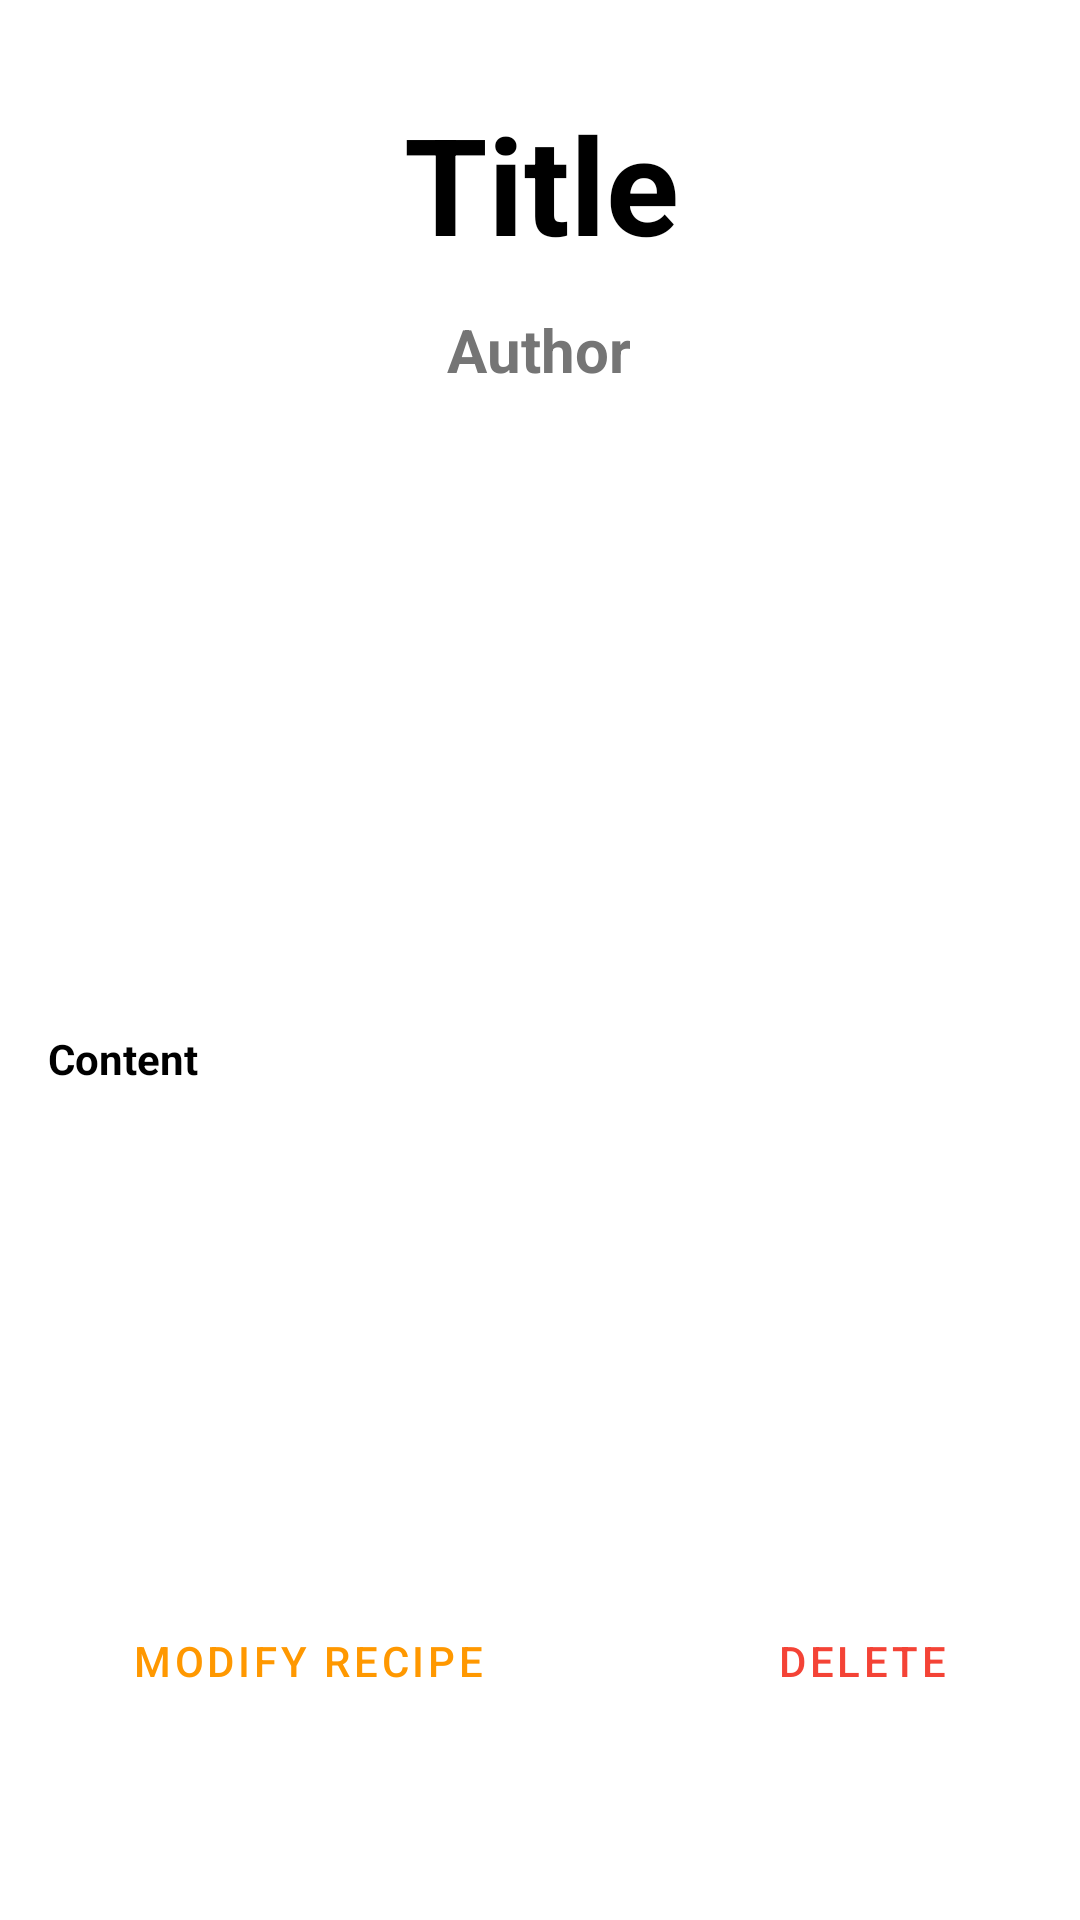

This screen was rendered from an Android layout file. Write that file and the resources it references.
<!-- AndroidManifest.xml: application theme Theme.MyFirstSystem -->
<!-- res/layout/card_content.xml -->
<?xml version="1.0" encoding="utf-8"?>
<androidx.constraintlayout.widget.ConstraintLayout xmlns:android="http://schemas.android.com/apk/res/android"
    xmlns:app="http://schemas.android.com/apk/res-auto"
    xmlns:tools="http://schemas.android.com/tools"
    android:id="@+id/linearLayout4"
    android:layout_width="match_parent"
    android:layout_height="match_parent">

    <TextView
        android:id="@+id/Title_content"
        android:layout_width="wrap_content"
        android:layout_height="wrap_content"
        android:layout_marginTop="8dp"
        android:paddingLeft="10dp"
        android:paddingRight="10dp"
        android:text="Title"
        android:singleLine="true"
        android:ellipsize="marquee"
        android:fadingEdge="horizontal"
        android:marqueeRepeatLimit="marquee_forever"
        android:scrollHorizontally="true"
        android:textAlignment="center"
        android:textColor="@color/black"
        android:textSize="45dp"
        android:textStyle="bold"
        app:layout_constraintEnd_toEndOf="parent"
        app:layout_constraintStart_toStartOf="parent"
        app:layout_constraintTop_toBottomOf="@+id/linearLayout5" />

    <TextView
        android:id="@+id/author_content"
        android:layout_width="wrap_content"
        android:layout_height="wrap_content"
        android:layout_marginTop="12dp"
        android:paddingLeft="10dp"
        android:paddingRight="10dp"
        android:text="Author"
        android:textAlignment="center"
        android:textColor="#757575"
        android:textSize="20dp"
        android:textStyle="bold"
        android:singleLine="true"
        android:ellipsize="marquee"
        android:fadingEdge="horizontal"
        android:marqueeRepeatLimit="marquee_forever"
        android:scrollHorizontally="true"
        app:layout_constraintEnd_toEndOf="parent"
        app:layout_constraintHorizontal_bias="0.498"
        app:layout_constraintStart_toStartOf="parent"
        app:layout_constraintTop_toBottomOf="@+id/Title_content" />

    <EditText
        android:id="@+id/content_content"
        android:layout_width="369dp"
        android:layout_height="350dp"
        android:layout_marginTop="48dp"
        android:background="@null"
        android:cursorVisible="false"
        android:paddingLeft="20dp"
        android:paddingRight="20dp"
        android:scrollbars="vertical"
        android:text="Content"
        android:focusable="false"
        android:textAlignment="textStart"
        android:textColor="#000000"
        android:textStyle="bold"
        android:inputType="textMultiLine"
        android:textSize="14dp"
        android:lines="15"
        app:layout_constraintBottom_toBottomOf="parent"
        app:layout_constraintEnd_toEndOf="parent"
        app:layout_constraintStart_toStartOf="parent"
        app:layout_constraintTop_toBottomOf="@+id/author_content"
        app:layout_constraintVertical_bias="0.0" />

    <LinearLayout
        android:id="@+id/linearLayout5"
        android:layout_width="406dp"
        android:layout_height="23dp"
        android:orientation="vertical"
        app:layout_constraintEnd_toEndOf="parent"
        app:layout_constraintStart_toStartOf="parent"
        app:layout_constraintTop_toTopOf="parent"></LinearLayout>

    <Button
        android:id="@+id/btnModifyRecipe"
        style="?attr/materialButtonOutlinedStyle"
        android:layout_width="wrap_content"
        android:layout_height="wrap_content"
        android:layout_marginStart="28dp"
        android:layout_marginBottom="28dp"
        android:text="Modify Recipe"
        android:textColor="#FF9800"
        app:layout_constraintBottom_toBottomOf="parent"
        app:layout_constraintStart_toStartOf="parent"
        app:layout_constraintTop_toBottomOf="@+id/content_content"
        app:layout_constraintVertical_bias="0.048" />

    <Button
        android:id="@+id/btnDelete"
        style="?attr/materialButtonOutlinedStyle"
        android:layout_width="wrap_content"
        android:layout_height="wrap_content"
        android:layout_marginEnd="28dp"
        android:layout_marginBottom="28dp"
        android:text="Delete"
        android:textColor="#F44336"
        app:layout_constraintBottom_toBottomOf="parent"
        app:layout_constraintEnd_toEndOf="parent"
        app:layout_constraintTop_toBottomOf="@+id/content_content"
        app:layout_constraintVertical_bias="0.048" />


</androidx.constraintlayout.widget.ConstraintLayout>
<!-- resources referenced by this layout -->
<resources>
  <style name="Theme.MyFirstSystem" parent="Theme.MaterialComponents.DayNight.DarkActionBar">
          
          <item name="colorPrimary">@color/purple_500</item>
          <item name="colorPrimaryVariant">@color/purple_700</item>
          <item name="colorOnPrimary">@color/white</item>
          
          <item name="colorSecondary">@color/teal_200</item>
          <item name="colorSecondaryVariant">@color/teal_700</item>
          <item name="colorOnSecondary">@color/black</item>
          
          <item name="android:statusBarColor" tools:targetApi="l">?attr/colorPrimaryVariant</item>
          
          <item name="windowActionBar">false</item>
          <item name="windowNoTitle">true</item>`
      </style>
  <!-- not gathered from this repository: default colours our renderer supplied (Android Studio template values) -->
  <color name="purple_500">#FF6200EE</color>
  <color name="purple_700">#FF3700B3</color>
  <color name="teal_200">#FF03DAC5</color>
  <color name="teal_700">#FF018786</color>
  <color name="black">#FF000000</color>
  <color name="white">#FFFFFFFF</color>
</resources>
